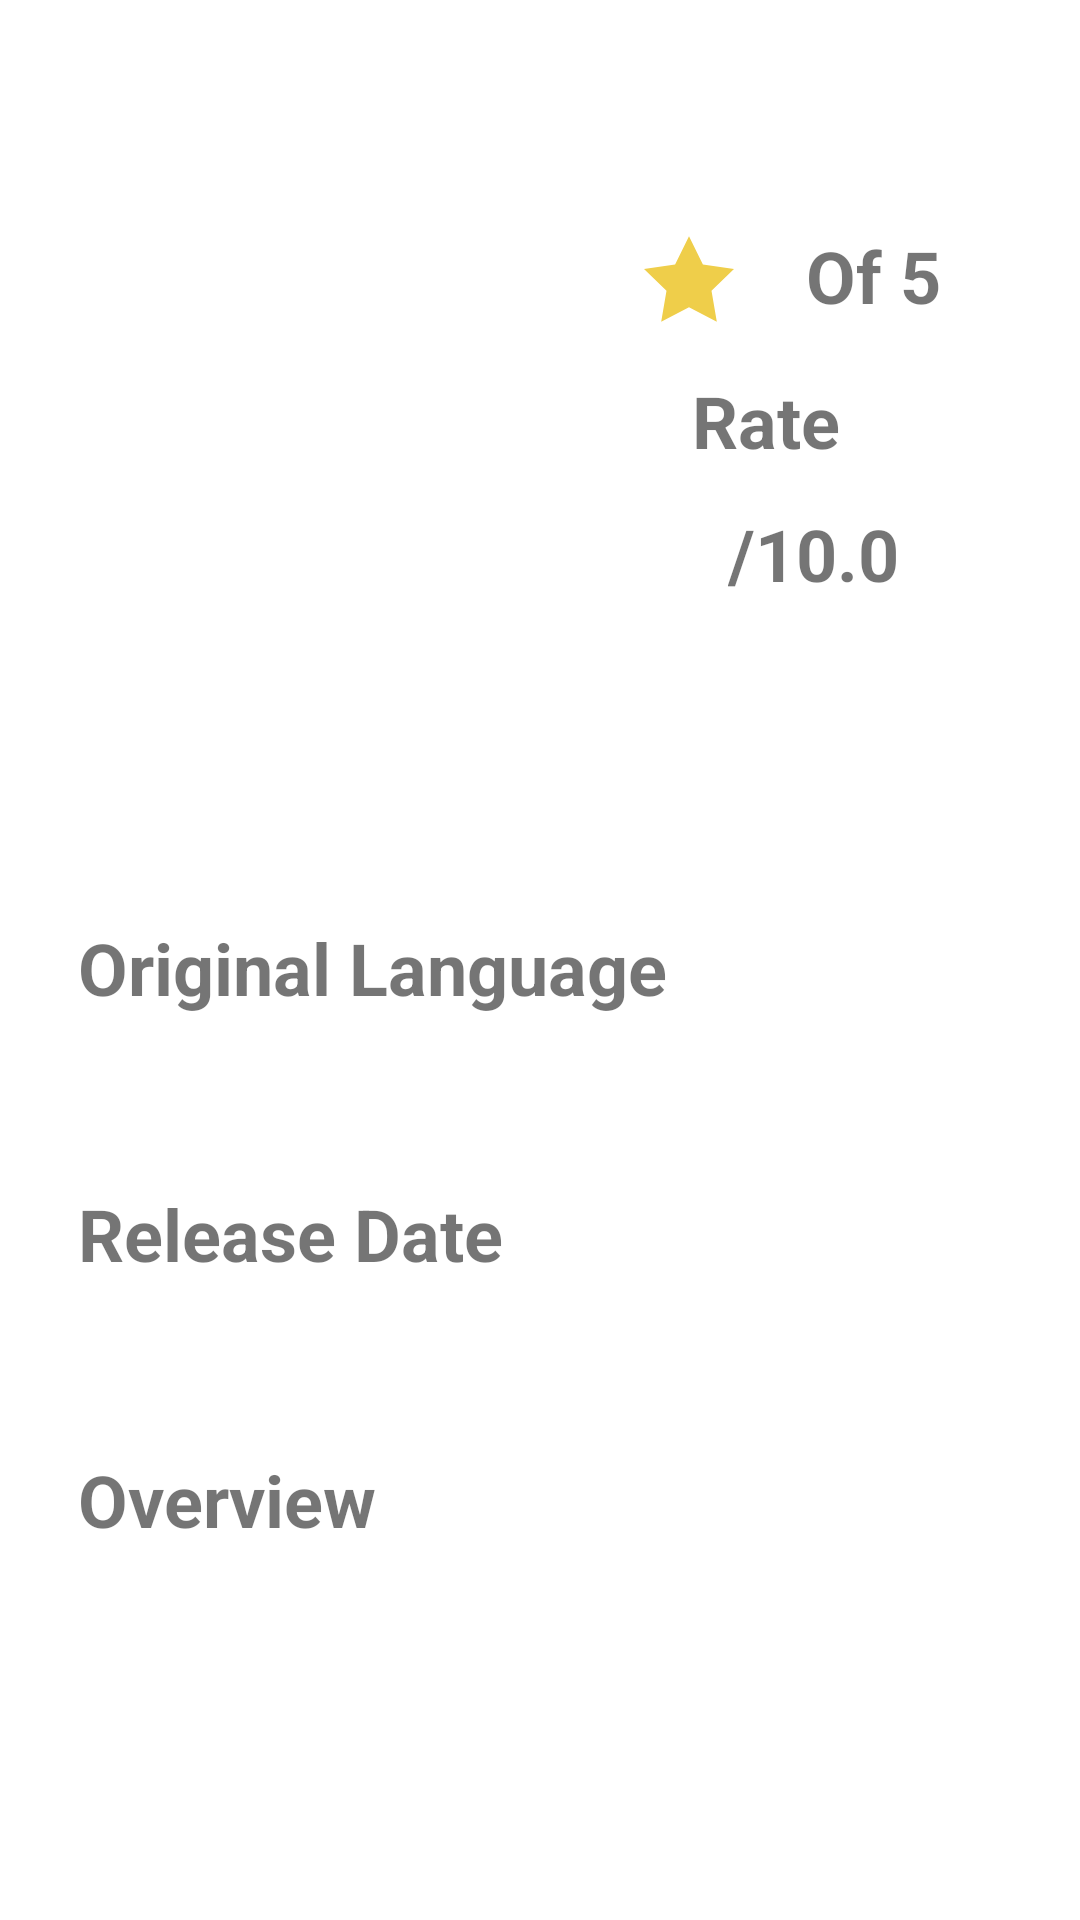

Here is an Android app screen rendered from its layout file. Give the layout XML and the strings, colors and styles it references.
<!-- AndroidManifest.xml: application theme Theme.MovieAlmanac -->
<!-- res/layout/content_scrolling_movie.xml -->
<?xml version="1.0" encoding="utf-8"?>
<androidx.core.widget.NestedScrollView xmlns:android="http://schemas.android.com/apk/res/android"
    xmlns:app="http://schemas.android.com/apk/res-auto"
    xmlns:tools="http://schemas.android.com/tools"
    android:layout_width="match_parent"
    android:layout_height="match_parent"
    app:layout_behavior="@string/appbar_scrolling_view_behavior"
    >

    <androidx.constraintlayout.widget.ConstraintLayout
        android:layout_width="match_parent"
        android:layout_height="match_parent"
        android:layout_marginTop="36dp"
        android:padding="10dp">

        <ImageView
            android:id="@+id/img_poster_detail_movie"
            android:layout_width="120dp"
            android:layout_height="180dp"
            android:layout_margin="@dimen/fab_margin"
            android:contentDescription="@string/image_poster"
            android:src="@drawable/place_holder"
            app:layout_constraintTop_toTopOf="parent"
            app:layout_constraintStart_toStartOf="parent"
            />

        <TextView
            android:id="@+id/txt_title_movie_detail"
            android:layout_width="0dp"
            android:layout_height="wrap_content"
            android:layout_margin="@dimen/text_margin"
            android:textStyle="bold"
            android:textSize="24sp"
            tools:text="Iron Man"
            app:layout_constraintTop_toBottomOf="@id/img_poster_detail_movie"
            app:layout_constraintStart_toStartOf="parent"/>

        <TextView
            android:id="@+id/txt_lbl_original_language_movie_detail"
            android:layout_width="wrap_content"
            android:layout_height="wrap_content"
            android:text="@string/original_language"
            android:textStyle="bold"
            android:textSize="24sp"
            android:layout_margin="16dp"
            app:layout_constraintStart_toStartOf="parent"
            app:layout_constraintTop_toBottomOf="@id/txt_title_movie_detail"/>

        <TextView
            android:id="@+id/txt_original_language_detail_movie"
            android:layout_width="wrap_content"
            android:layout_height="wrap_content"
            tools:text="English"
            android:textSize="18sp"
            android:layout_margin="16dp"
            app:layout_constraintStart_toStartOf="parent"
            app:layout_constraintTop_toBottomOf="@id/txt_lbl_original_language_movie_detail"/>


        <TextView
            android:id="@+id/txt_lbl_detail_rate_movie"
            android:layout_width="wrap_content"
            android:layout_height="wrap_content"
            android:layout_margin="16dp"
            android:text="@string/rate"
            android:textSize="24sp"
            android:textStyle="bold"
            app:layout_constraintStart_toStartOf="@+id/bar_rating_chart_detail_movie"
            app:layout_constraintTop_toBottomOf="@+id/bar_rating_chart_detail_movie" />

        <TextView
            android:id="@+id/txt_vote_average_detail_movie"
            android:layout_width="wrap_content"
            android:layout_height="wrap_content"
            android:layout_marginEnd="12dp"
            android:layout_marginTop="12dp"
            android:textSize="24sp"
            android:textStyle="bold"
            app:layout_constraintStart_toStartOf="@+id/txt_lbl_detail_rate_movie"
            app:layout_constraintTop_toBottomOf="@+id/txt_lbl_detail_rate_movie"
            tools:text="9.0" />

        <TextView
            android:id="@+id/txt_lbl_per_max_rate"
            android:layout_width="wrap_content"
            android:layout_height="wrap_content"
            android:layout_marginStart="12dp"
            android:text="@string/_10_0"
            android:textSize="24sp"
            android:textStyle="bold"
            app:layout_constraintBottom_toBottomOf="@+id/txt_vote_average_detail_movie"
            app:layout_constraintStart_toEndOf="@+id/txt_vote_average_detail_movie" />

        <ImageView
            android:id="@+id/bar_rating_chart_detail_movie"
            android:layout_width="wrap_content"
            android:layout_height="wrap_content"
            android:src="@drawable/ic_star"
            android:layout_margin="16dp"
            app:layout_constraintEnd_toEndOf="parent"
            app:layout_constraintHorizontal_bias="0.37"
            app:layout_constraintStart_toEndOf="@+id/img_poster_detail_movie"
            app:layout_constraintTop_toTopOf="@+id/img_poster_detail_movie"
            android:contentDescription="@string/image_rating" />

        <TextView
            android:id="@+id/txt_value_rate_detail_movie"
            android:layout_width="wrap_content"
            android:layout_height="wrap_content"
            android:layout_margin="16dp"
            android:textSize="24sp"
            android:textStyle="bold"
            app:layout_constraintBottom_toTopOf="@+id/txt_lbl_detail_rate_movie"
            app:layout_constraintStart_toEndOf="@+id/bar_rating_chart_detail_movie"
            tools:text="5" />

        <TextView
            android:id="@+id/txt_lbl_of_five"
            android:layout_width="wrap_content"
            android:layout_height="wrap_content"
            android:layout_marginStart="8dp"
            android:text="@string/of_5"
            android:textSize="24sp"
            android:textStyle="bold"
            app:layout_constraintStart_toEndOf="@+id/txt_value_rate_detail_movie"
            app:layout_constraintTop_toTopOf="@+id/txt_value_rate_detail_movie" />



        <TextView
            android:id="@+id/txt_lbl_release_date_movie_detail"
            android:layout_width="wrap_content"
            android:layout_height="wrap_content"
            android:text="@string/release_date"
            android:textStyle="bold"
            android:textSize="24sp"
            android:layout_margin="16dp"
            app:layout_constraintStart_toStartOf="parent"
            app:layout_constraintTop_toBottomOf="@id/txt_original_language_detail_movie"/>

        <TextView
            android:id="@+id/txt_release_date_detail_movie"
            android:layout_width="wrap_content"
            android:layout_height="wrap_content"
            tools:text="08 Mei 2021"
            android:textSize="18sp"
            android:layout_margin="16dp"
            app:layout_constraintStart_toStartOf="parent"
            app:layout_constraintTop_toBottomOf="@id/txt_lbl_release_date_movie_detail"/>


        <TextView
            android:id="@+id/txt_label_overview_movie_detail"
            android:layout_width="wrap_content"
            android:layout_height="wrap_content"
            android:layout_margin="@dimen/text_margin"
            android:text="@string/overview"
            android:textSize="24sp"
            android:textStyle="bold"
            app:layout_constraintStart_toStartOf="parent"
            app:layout_constraintTop_toBottomOf="@id/txt_release_date_detail_movie"/>

        <TextView
            android:id="@+id/txt_content_overview_detail_movie"
            android:layout_width="wrap_content"
            android:layout_height="wrap_content"
            android:layout_margin="@dimen/text_margin"
            android:textSize="18sp"
            tools:text="Ini Content Overview Film."
            app:layout_constraintStart_toStartOf="parent"
            app:layout_constraintTop_toBottomOf="@id/txt_label_overview_movie_detail"/>

    </androidx.constraintlayout.widget.ConstraintLayout>


</androidx.core.widget.NestedScrollView>
<!-- resources referenced by this layout -->
<resources>
  <dimen name="fab_margin">16dp</dimen>
  <dimen name="text_margin">16dp</dimen>
  <!-- drawable ic_star (drawable) -->
  <vector android:height="30dp" android:viewportHeight="53.867"
      android:viewportWidth="53.867" android:width="30dp" xmlns:android="http://schemas.android.com/apk/res/android">
      <path android:fillColor="#EFCE4A" android:pathData="M26.934,1.318l8.322,16.864l18.611,2.705l-13.467,13.126l3.179,18.536l-16.645,-8.751l-16.646,8.751l3.179,-18.536l-13.467,-13.126l18.611,-2.705z"/>
  </vector>
  <string name="_10_0">/10.0</string>
  <string name="image_poster">Image Poster</string>
  <string name="image_rating">image_rating</string>
  <string name="of_5">Of 5</string>
  <string name="original_language">Original Language</string>
  <string name="overview">Overview</string>
  <string name="rate">Rate</string>
  <string name="release_date">Release Date</string>
  <style name="Theme.MovieAlmanac" parent="Theme.MaterialComponents.DayNight.DarkActionBar">
          
          <item name="colorPrimary">@color/purple_500</item>
          <item name="colorPrimaryVariant">@color/purple_700</item>
          <item name="colorOnPrimary">@color/white</item>
          
          <item name="colorSecondary">@color/teal_200</item>
          <item name="colorSecondaryVariant">@color/teal_700</item>
          <item name="colorOnSecondary">@color/black</item>
          
          <item name="android:statusBarColor" tools:targetApi="l">?attr/colorPrimaryVariant</item>
          
      </style>
  <color name="purple_500">#FF6200EE</color>
  <color name="purple_700">#FF3700B3</color>
  <color name="white">#FFFFFFFF</color>
  <color name="teal_200">#FF03DAC5</color>
  <color name="teal_700">#FF018786</color>
  <color name="black">#FF000000</color>
</resources>
